Run: headless pygame with SDL's dummy video driver; simulated clock (each Clock.tick advances the game by its frame time, no real sleeping); random seed 0; keys injected as events and as key.get_pressed() state; no mouse input.
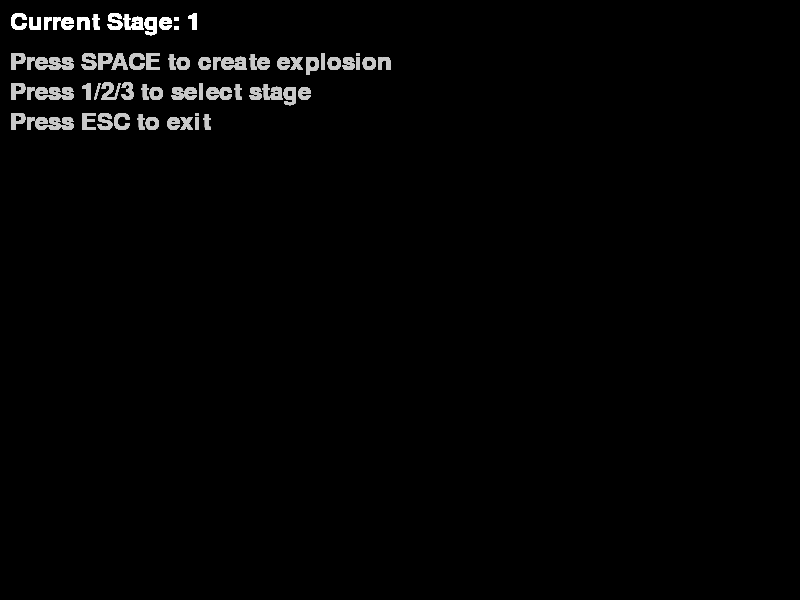
Frame 1 of 4 · flips 1–60 · no input
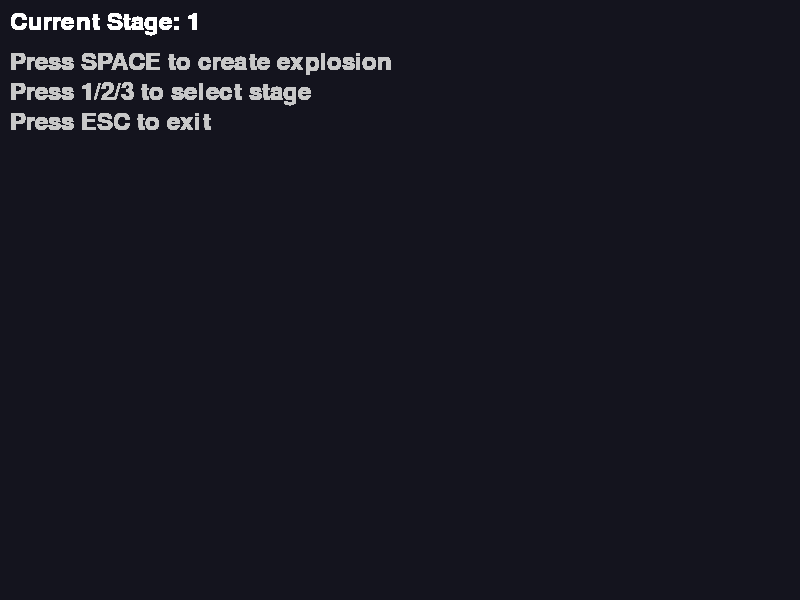
Frame 2 of 4 · flips 61–180 · tapped SPACE, RETURN · held RIGHT (→), D
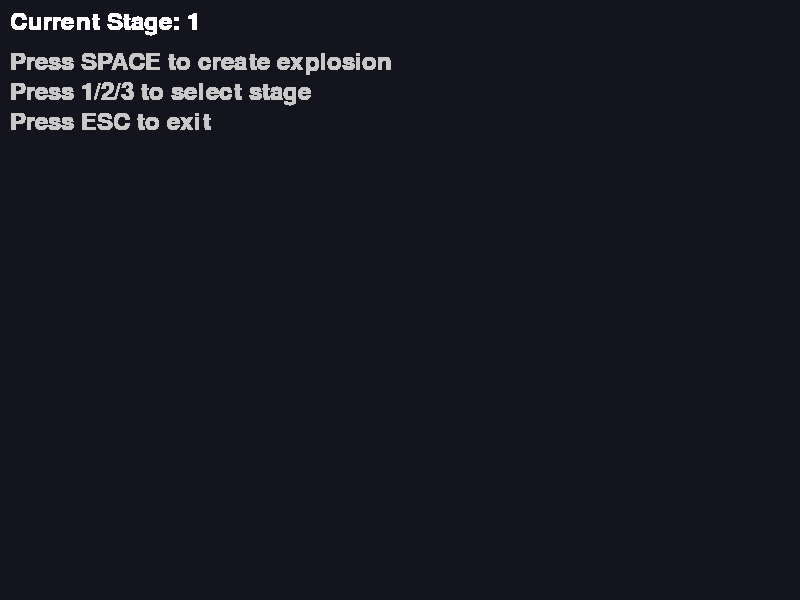
Frame 3 of 4 · flips 181–300 · held DOWN (↓), S
Frame 4 of 4 · flips 301–420 · held LEFT (←), A, UP (↑), W · screen unchanged from frame 3, image omitted

The pygame program that drew these frames:

#!/usr/bin/env python3
"""Simple test for blacksmith hammer explosion effects"""

import pygame
import sys
import os
import math
import random

# Initialize Pygame
pygame.init()
WIDTH, HEIGHT = 800, 600
screen = pygame.display.set_mode((WIDTH, HEIGHT))
pygame.display.set_caption("Explosion Test - No Lightning")
clock = pygame.time.Clock()

# Global constants from pingfighter.py
FPS = 60
BLACKSMITH_HAMMER_SHOCK_BASE_RADIUS = 90
BLACKSMITH_HAMMER_SHOCK_STAGE2_RADIUS_SCALE = 1.1
BLACKSMITH_HAMMER_SHOCK_STAGE3_RADIUS_SCALE = 1.2

# 캐시 삭제됨 - cache deleted

# 폭발 이펙트 함수 삭제됨 - explosion effects deleted

# Test parameters
test_stages = [1, 2, 3]
current_stage_idx = 0

# Main loop
running = True
font = pygame.font.Font(None, 36)

print("=== Explosion Test - No Lightning ===")
print("Controls:")
print("- SPACE: Create explosion")
print("- 1/2/3: Select stage")
print("")
print("Lightning effects removed - only gradient and spark effects remain")

while running:
    for event in pygame.event.get():
        if event.type == pygame.QUIT:
            running = False
        elif event.type == pygame.KEYDOWN:
            if event.key == pygame.K_SPACE:
                # Create explosion
                stage = test_stages[current_stage_idx]
                radius = BLACKSMITH_HAMMER_SHOCK_BASE_RADIUS
                if stage == 2:
                    radius *= BLACKSMITH_HAMMER_SHOCK_STAGE2_RADIUS_SCALE
                elif stage >= 3:
                    radius *= BLACKSMITH_HAMMER_SHOCK_STAGE3_RADIUS_SCALE
                
                # 폭발 이펙트 삭제됨 - explosion effects deleted
                screen.fill((20, 20, 30))
                
                print(f"Stage {stage} explosion created!")
            elif event.key == pygame.K_1:
                current_stage_idx = 0
            elif event.key == pygame.K_2:
                current_stage_idx = 1
            elif event.key == pygame.K_3:
                current_stage_idx = 2
            elif event.key == pygame.K_ESCAPE:
                running = False
    
    # Draw UI
    stage_text = font.render(f"Current Stage: {test_stages[current_stage_idx]}", True, (255, 255, 255))
    screen.blit(stage_text, (10, 10))
    
    instructions = [
        "Press SPACE to create explosion",
        "Press 1/2/3 to select stage",
        "Press ESC to exit"
    ]
    
    for i, text in enumerate(instructions):
        inst_surf = font.render(text, True, (200, 200, 200))
        screen.blit(inst_surf, (10, 50 + i * 30))
    
    pygame.display.flip()
    clock.tick(60)

pygame.quit()
print("Test completed!")
